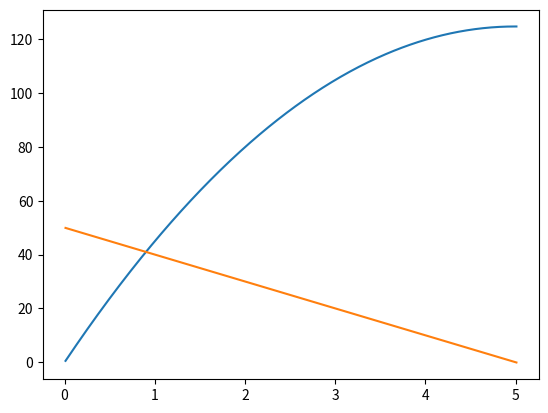

Python code for this plot:
import matplotlib.pyplot as plt

a = -10
s = 0
v = 50

posisjon = []
t = []
fart = []

dt = 0.01
tid = 0

while tid < 5:
    v += a * dt
    s += v * dt
    tid += dt
    t.append(tid)
    posisjon.append(s)
    fart.append(v)
    
plt.plot(t, posisjon)
plt.plot(t, fart)

plt.show()

